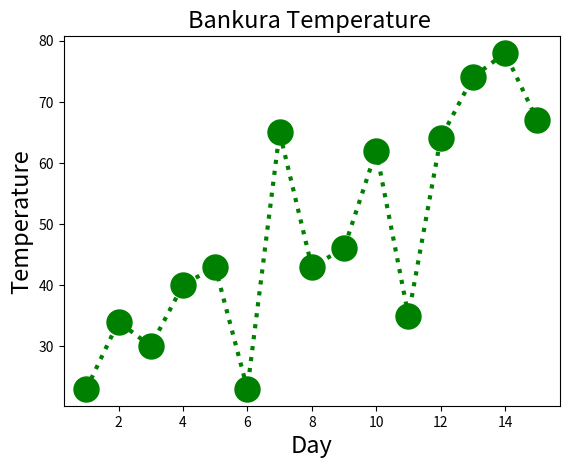

Python code for this plot:
import matplotlib.pyplot as plt

day = [1, 2, 3, 4, 5, 6, 7, 8, 9, 10, 11, 12, 13, 14, 15]
temperature = [23, 34, 30, 40, 43, 23, 65, 43, 46, 62, 35, 64, 74, 78, 67]

# plt.plot(day, temperature, color="r", marker="o", linestyle="--")
plt.plot(day, temperature, "go:", linewidth=3, markersize=18)

plt.title("Bankura Temperature ", fontsize=17)
plt.xlabel("Day", fontsize=17)
plt.ylabel("Temperature", fontsize=17)

plt.show()
